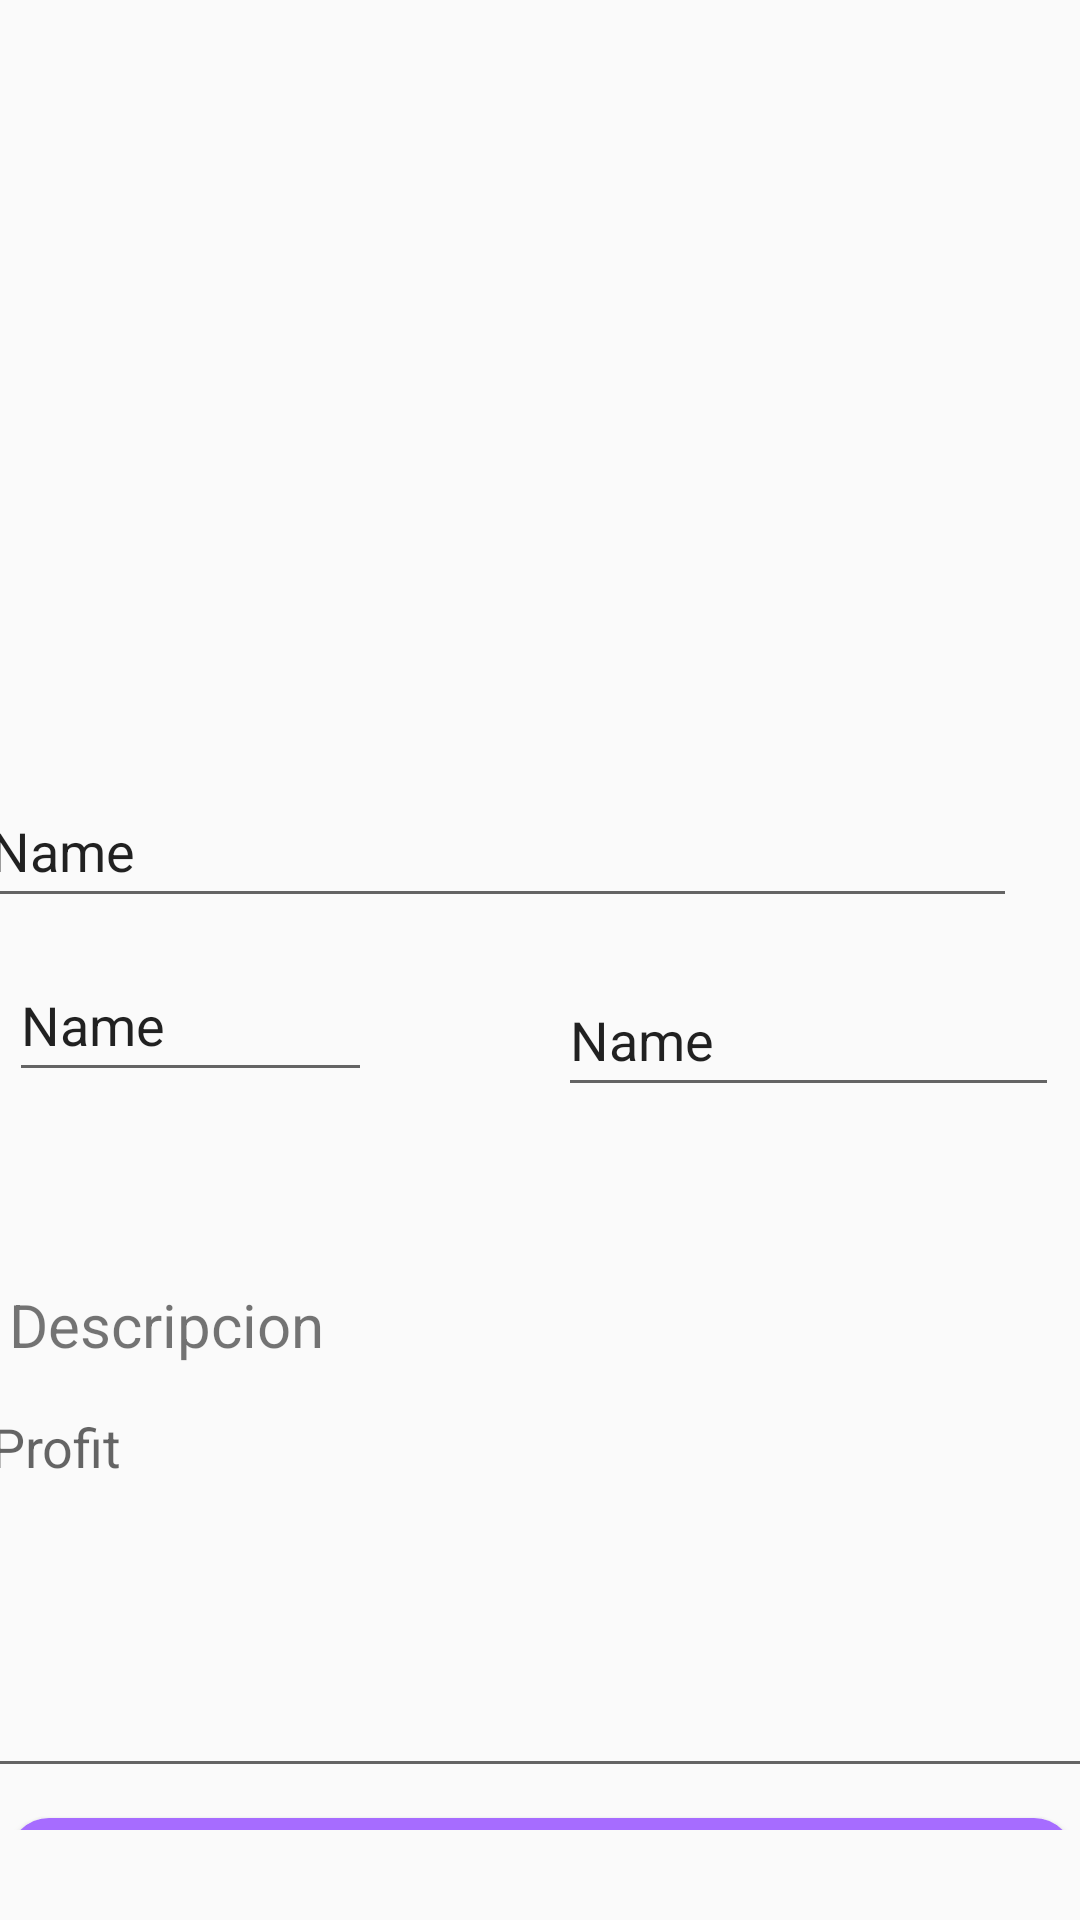

Android layout source for this screen:
<!-- AndroidManifest.xml: application theme Theme.Administrador -->
<!-- res/layout/fragment_ver_mas.xml -->
<?xml version="1.0" encoding="utf-8"?>
<FrameLayout xmlns:android="http://schemas.android.com/apk/res/android"
    xmlns:app="http://schemas.android.com/apk/res-auto"
    xmlns:tools="http://schemas.android.com/tools"
    android:layout_width="match_parent"
    android:layout_height="match_parent"
    android:textAlignment="center"
    tools:context=".ver_mas">

    <androidx.constraintlayout.widget.ConstraintLayout
        android:layout_width="match_parent"
        android:layout_height="610dp">

        <ScrollView
            android:layout_width="375dp"
            android:layout_height="586dp"
            android:layout_marginTop="80dp"
            app:layout_constraintBottom_toBottomOf="parent"
            app:layout_constraintEnd_toEndOf="parent"
            app:layout_constraintStart_toStartOf="parent"
            app:layout_constraintTop_toTopOf="parent"
            app:layout_constraintVertical_bias="1.0">

            <LinearLayout
                android:layout_width="match_parent"
                android:layout_height="wrap_content"
                android:orientation="vertical">

                <ImageView
                    android:id="@+id/vista_previa"
                    android:layout_width="match_parent"
                    android:layout_height="234dp"
                    tools:src="@tools:sample/avatars" />

                <EditText
                    android:id="@+id/nombre_compra"
                    android:layout_width="346dp"
                    android:layout_height="wrap_content"
                    android:editable="true"
                    android:ems="10"
                    android:inputType="textPersonName"
                    android:minHeight="48dp"
                    android:text="Name" />

                <LinearLayout
                    android:layout_width="match_parent"
                    android:layout_height="102dp"
                    android:layout_margin="10dp"
                    android:orientation="horizontal">

                    <LinearLayout
                        android:layout_width="match_parent"
                        android:layout_height="match_parent"
                        android:layout_weight="1"
                        android:orientation="horizontal">

                        <EditText
                            android:id="@+id/talla_compra"
                            android:layout_width="167dp"
                            android:layout_height="wrap_content"
                            android:layout_weight="1"
                            android:ems="10"
                            android:inputType="textPersonName"
                            android:minHeight="48dp"
                            android:text="Name" />

                        <ImageView
                            android:id="@+id/tallas"
                            android:layout_width="103dp"
                            android:layout_height="47dp"
                            android:layout_weight="1"
                            android:src="@drawable/add_plus_svgrepo_com" />
                    </LinearLayout>

                    <LinearLayout
                        android:layout_width="177dp"
                        android:layout_height="match_parent"
                        android:orientation="vertical"
                        android:padding="5dp"
                        android:textAlignment="center">

                        <EditText
                            android:id="@+id/precio_compra"
                            android:layout_width="match_parent"
                            android:layout_height="wrap_content"
                            android:ems="10"
                            android:inputType="textPersonName"
                            android:minHeight="48dp"
                            android:text="Name" />

                        <Button
                            android:id="@+id/description_compra"
                            android:layout_width="161dp"
                            android:layout_height="58dp"
                            android:text="añadir a cesta"
                            android:visibility="invisible" />

                    </LinearLayout>

                </LinearLayout>

                <TextView
                    android:id="@+id/textView4"
                    android:layout_width="246dp"
                    android:layout_height="32dp"
                    android:layout_marginLeft="10dp"
                    android:layout_weight="1"
                    android:text="Descripcion"
                    android:textSize="20sp" />

                <EditText
                    android:id="@+id/descrip"
                    android:layout_width="match_parent"
                    android:layout_height="136dp"
                    android:ems="10"
                    android:gravity="start|top"
                    android:hint="@string/app_name"
                    android:inputType="textMultiLine" />

                <Button
                    android:id="@+id/actualizar"
                    android:layout_width="match_parent"
                    android:layout_height="wrap_content"
                    android:layout_margin="10dp"
                    android:background="@drawable/botones_primary"
                    android:text="Aceptar" />

                <Button
                    android:id="@+id/eliminar_producto"
                    android:layout_width="match_parent"
                    android:layout_height="wrap_content"
                    android:layout_margin="10dp"
                    android:background="@drawable/buttom_secundary"
                    android:text="Eliminar producto" />

                <Button
                    android:id="@+id/Ocultar"
                    android:layout_width="match_parent"
                    android:layout_height="wrap_content"
                    android:layout_margin="10dp"
                    android:background="@drawable/buttom_secundary"
                    android:text="Ocultar" />

            </LinearLayout>
        </ScrollView>

    </androidx.constraintlayout.widget.ConstraintLayout>
</FrameLayout>
<!-- resources referenced by this layout -->
<resources>
  <!-- drawable botones_primary (drawable) -->
  <?xml version="1.0" encoding="utf-8"?>
  <shape android:shape="rectangle"
      xmlns:android="http://schemas.android.com/apk/res/android">
  <solid android:color="#A66CFF"/>
      <corners android:radius="40px"/>
  </shape>
  <!-- drawable buttom_secundary (drawable) -->
  <?xml version="1.0" encoding="utf-8"?>
  <shape android:shape="rectangle"
      xmlns:android="http://schemas.android.com/apk/res/android">
  
      <solid android:color="#FF475C"/>
      <corners android:radius="40px"/>
  </shape>
  <string name="app_name">Profit</string>
  <style name="Theme.Administrador" parent="Theme.AppCompat.Light">
          
          <item name="colorPrimary">#911CFF</item>
  
          <item name="colorPrimaryVariant">@color/purple_700</item>
          <item name="colorOnPrimary">@color/white</item>
          
          <item name="colorSecondary">@color/teal_200</item>
          <item name="colorSecondaryVariant">@color/teal_700</item>
          <item name="colorOnSecondary">@color/black</item>
          
          <item name="android:statusBarColor">#911CFF</item>
          
  
      </style>
  <!-- not gathered from this repository: default colours our renderer supplied (Android Studio template values) -->
  <color name="purple_700">#FF3700B3</color>
  <color name="teal_200">#FF03DAC5</color>
  <color name="teal_700">#FF018786</color>
  <color name="black">#FF000000</color>
  <color name="white">#FFFFFFFF</color>
</resources>
